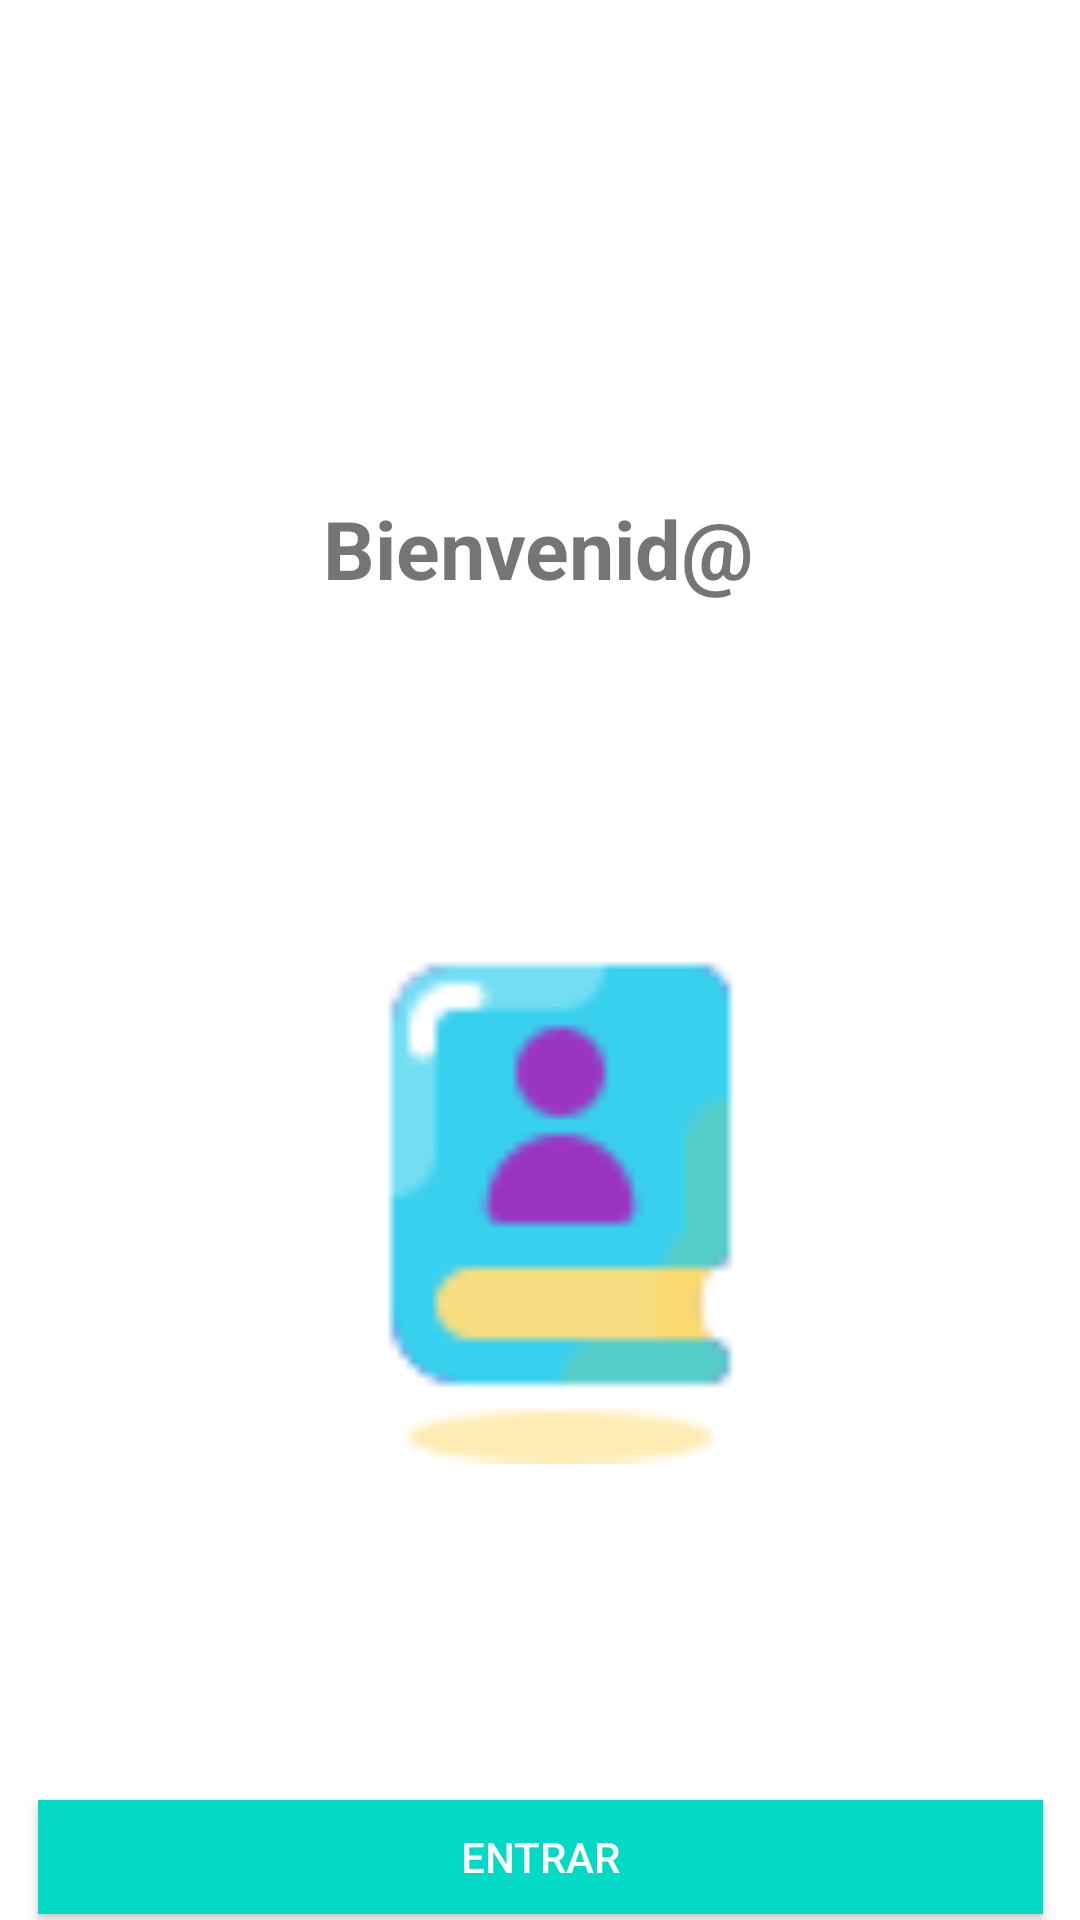

Here is an Android app screen rendered from its layout file. Give the layout XML and the strings, colors and styles it references.
<!-- AndroidManifest.xml: application theme AppTheme -->
<!-- res/layout/activity_main.xml -->
<?xml version="1.0" encoding="utf-8"?>
<androidx.constraintlayout.widget.ConstraintLayout xmlns:android="http://schemas.android.com/apk/res/android"
    xmlns:app="http://schemas.android.com/apk/res-auto"
    xmlns:tools="http://schemas.android.com/tools"
    android:layout_width="match_parent"
    android:layout_height="match_parent"
    android:background="#FFFFFF"
    tools:context=".MainActivity">


    <TextView
        android:id="@+id/textView"
        android:layout_width="174dp"
        android:layout_height="82dp"
        android:text="@string/welcome_message"
        android:textSize="27dp"
        android:textStyle="bold"
        android:background="@color/btnColors"
        app:layout_constraintBottom_toTopOf="@+id/imageView2"
        app:layout_constraintEnd_toEndOf="parent"
        app:layout_constraintHorizontal_bias="0.578"
        app:layout_constraintStart_toStartOf="parent"
        app:layout_constraintTop_toTopOf="parent"
        app:layout_constraintVertical_bias="0.763" />

    <ImageView
        android:id="@+id/imageView2"
        android:layout_width="193dp"
        android:layout_height="190dp"
        android:background="@color/btnColors"
        android:layout_marginBottom="152dp"
        app:layout_constraintBottom_toBottomOf="parent"
        app:layout_constraintEnd_toEndOf="parent"
        app:layout_constraintHorizontal_bias="0.541"
        app:layout_constraintStart_toStartOf="parent"
        app:srcCompat="@drawable/contactos" />

    <Button
        android:id="@+id/button"
        android:layout_width="335dp"
        android:layout_height="38dp"
        android:background="@color/colorAccent"
        android:text="@string/btn_principal_name"
        android:textColor="@color/btnColors"
        app:layout_constraintBottom_toBottomOf="parent"
        app:layout_constraintEnd_toEndOf="parent"
        app:layout_constraintStart_toStartOf="parent"
        app:layout_constraintTop_toBottomOf="@+id/imageView2"
        app:layout_constraintVertical_bias="0.982" />


</androidx.constraintlayout.widget.ConstraintLayout>
<!-- resources referenced by this layout -->
<resources>
  <color name="btnColors">#FFFFFF</color>
  <color name="colorAccent">#03DAC5</color>
  <!-- drawable contactos: png bitmap (drawable-v24, 1287 bytes) -->
  <string name="btn_principal_name">ENTRAR</string>
  <string name="welcome_message">Bienvenid@</string>
  <style name="AppTheme" parent="Theme.AppCompat.Light.DarkActionBar">
          
  
          <item name="colorPrimary">@color/colorPrimary</item>
          <item name="colorPrimaryDark">@color/colorPrimaryDark</item>
          <item name="colorAccent">@color/colorAccent</item>
          <item name="android:statusBarColor">@color/colorAccent</item>
          <item name="android:background">@color/colorAccent</item>
          <item name="android:navigationBarColor">@color/colorAccent</item>
  
      </style>
  <color name="colorPrimary">#6200EE</color>
  <color name="colorPrimaryDark">#3700B3</color>
</resources>
